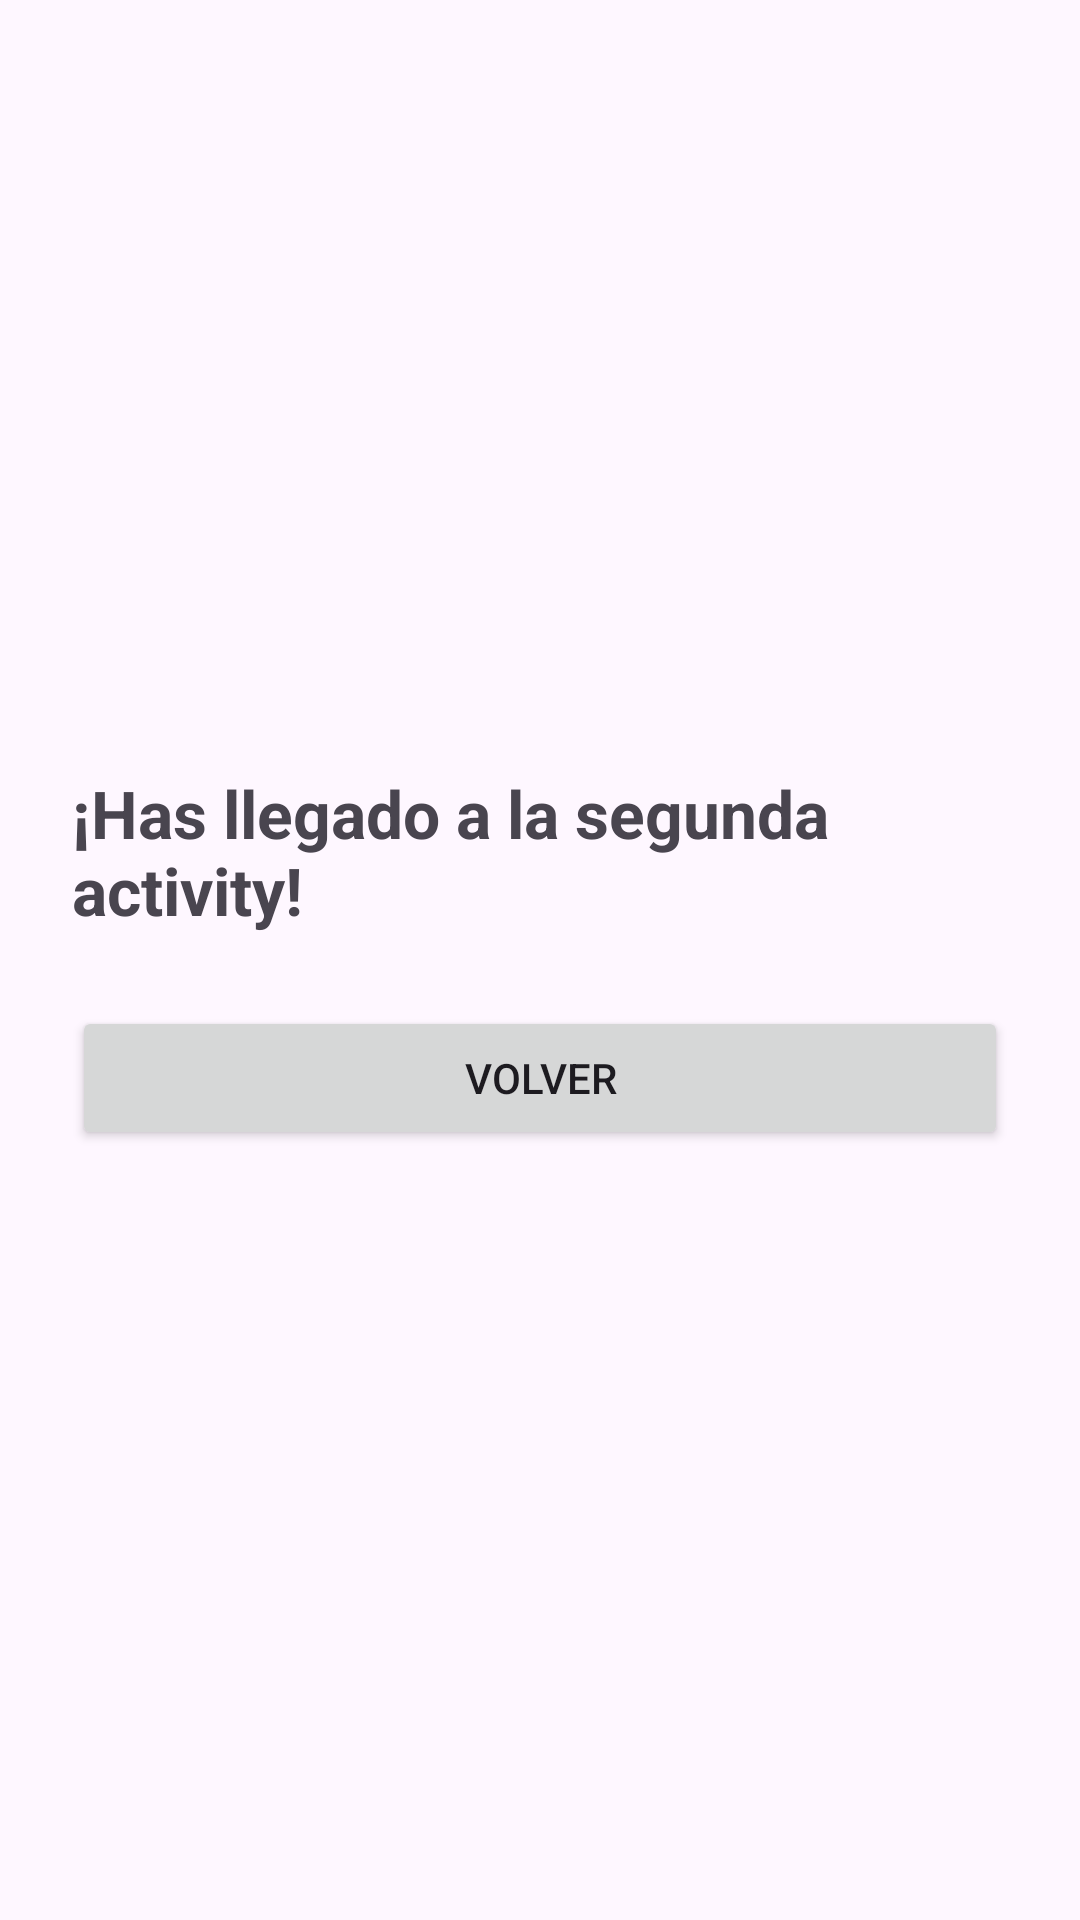

Reconstruct the res/layout file that produces this screen, plus the resources it refers to.
<!-- AndroidManifest.xml: application theme Theme.EJERCICIOS_UT3 -->
<!-- res/layout/activity_ejercicio2_destino.xml -->
<?xml version="1.0" encoding="utf-8"?>
<LinearLayout xmlns:android="http://schemas.android.com/apk/res/android"
    android:id="@+id/main"
    android:layout_width="match_parent"
    android:layout_height="match_parent"
    android:orientation="vertical"
    android:gravity="center"
    android:padding="24dp">

    <TextView
        android:layout_width="wrap_content"
        android:layout_height="wrap_content"
        android:text="¡Has llegado a la segunda activity!"
        android:textSize="22sp"
        android:textStyle="bold"
        android:layout_marginBottom="24dp" />

    <Button
        android:id="@+id/btnVolver"
        android:layout_width="match_parent"
        android:layout_height="wrap_content"
        android:text="Volver" />
</LinearLayout>
<!-- resources referenced by this layout -->
<resources>
  <style name="Theme.EJERCICIOS_UT3" parent="Base.Theme.EJERCICIOS_UT3" />
  <style name="Base.Theme.EJERCICIOS_UT3" parent="Theme.Material3.DayNight.NoActionBar">
          
          
      </style>
</resources>
